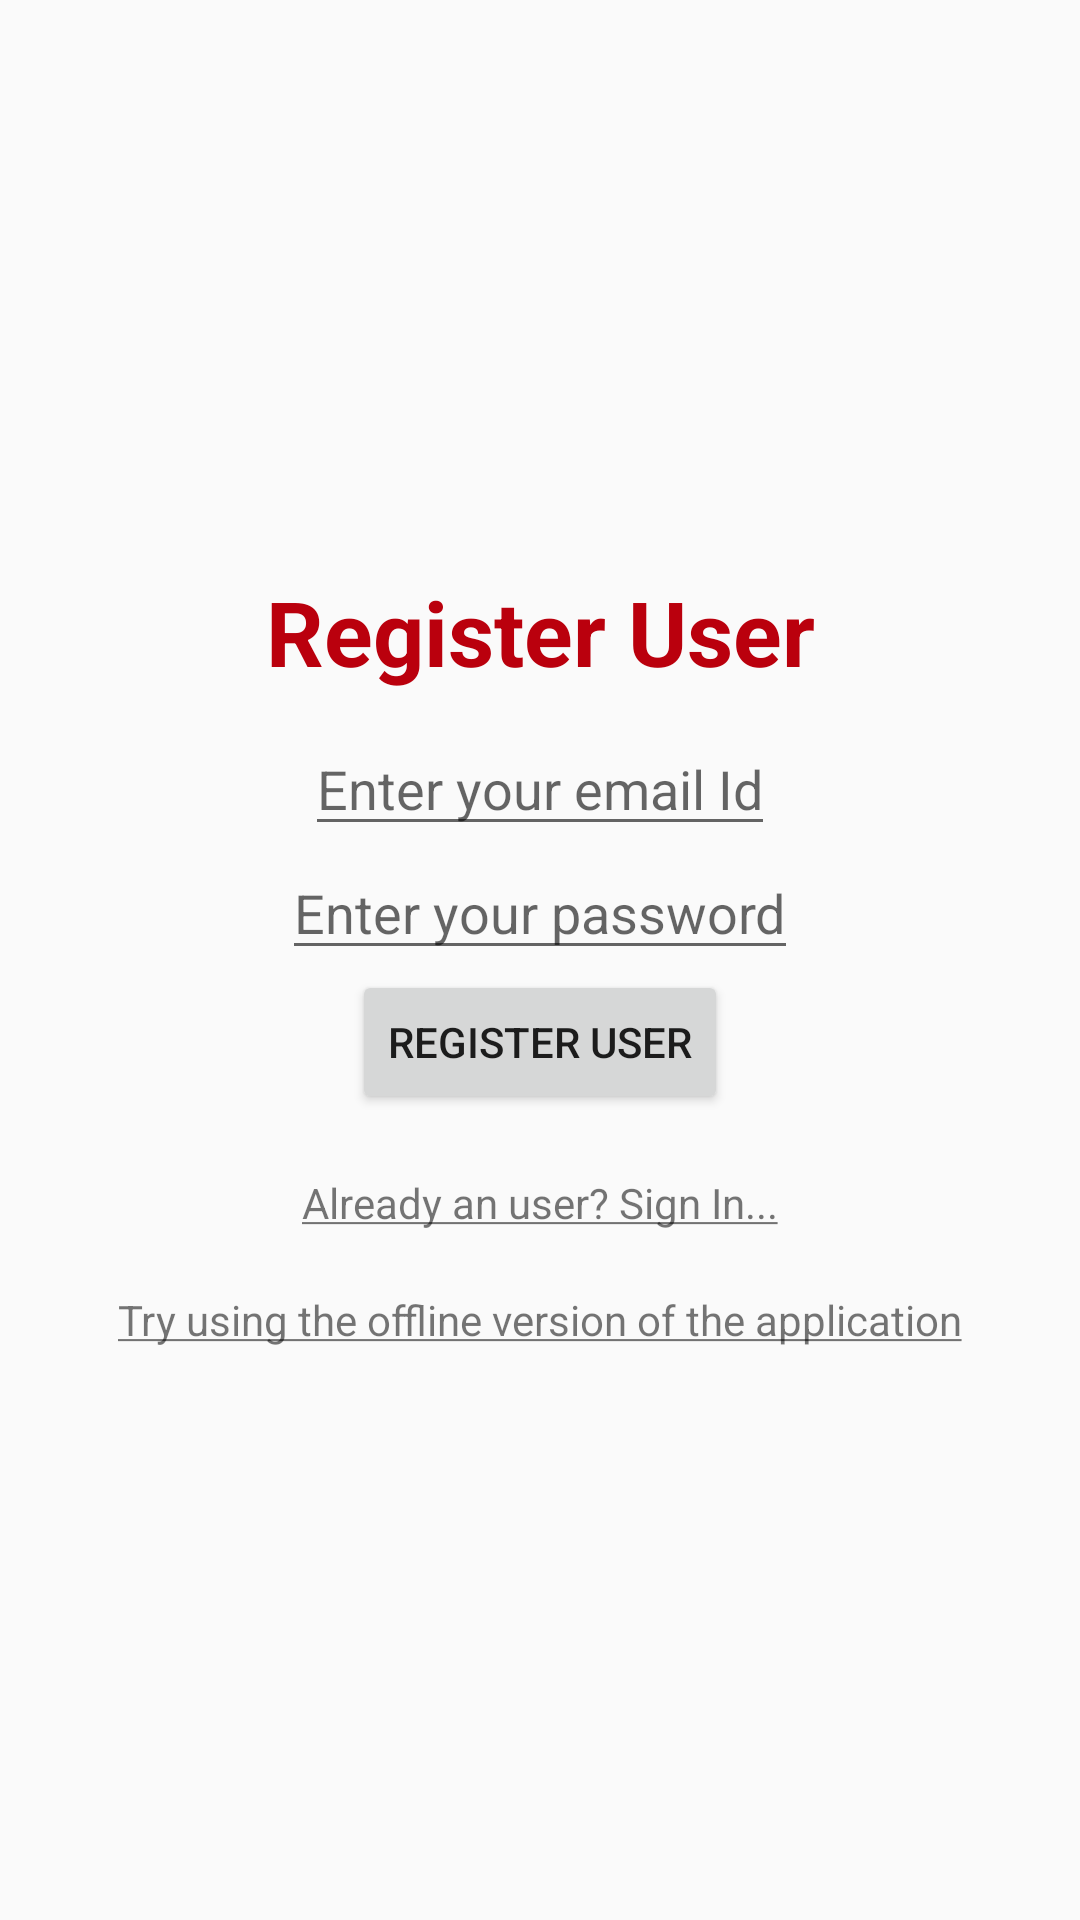

Produce the Android XML layout that renders to this screen, including the resource entries it uses.
<!-- AndroidManifest.xml: application theme AppTheme -->
<!-- res/layout/activity_register.xml -->
<?xml version="1.0" encoding="utf-8"?>
<LinearLayout
    xmlns:android="http://schemas.android.com/apk/res/android"
    android:layout_width="match_parent"
    android:layout_height="match_parent"
    android:orientation="vertical"
    android:gravity="center_vertical">

    <LinearLayout
        android:layout_width="match_parent"
        android:layout_height="wrap_content"
        android:gravity="center_horizontal"
        android:paddingBottom="@dimen/registeruserheadingbottompadding"
        >
        <TextView android:layout_height="wrap_content"
            android:layout_width="match_parent"
            android:text="@string/registerpageheadertext"
            android:gravity="center_horizontal"
            android:textSize="@dimen/registeruserheadingtextsize"
            android:textStyle="bold"
            android:textColor="@color/colorPrimaryDark"></TextView>
    </LinearLayout>

<LinearLayout
    android:layout_width="match_parent"
    android:layout_height="wrap_content"
    android:gravity="center_horizontal">
    <EditText
        android:layout_width="wrap_content"
        android:layout_height="wrap_content"
        android:hint="@string/hintforuseremail"
        android:id="@+id/useremailEditText"/>
</LinearLayout>

    <LinearLayout
        android:layout_width="match_parent"
        android:layout_height="wrap_content"
        android:gravity="center_horizontal">
        <EditText
            android:layout_width="wrap_content"
            android:layout_height="wrap_content"
            android:hint="@string/hintforpassword"
            android:id="@+id/userpasswordEditText"/>
    </LinearLayout>

    <LinearLayout
        android:layout_width="match_parent"
        android:layout_height="wrap_content"
        android:gravity="center_horizontal">
        <Button
            android:layout_width="wrap_content"
            android:layout_height="wrap_content"
            android:id="@+id/registeruserbutton"
            android:text="@string/registernewuserbuttontext"/>
    </LinearLayout>

    <LinearLayout
        android:layout_width="match_parent"
        android:layout_height="wrap_content"
        android:gravity="center_horizontal"
        android:layout_marginTop="@dimen/linklabelmargintop">

        <TextView
            android:layout_width="wrap_content"
            android:layout_height="wrap_content"

            android:text="@string/alreadyanusersignintextviewtext"
            android:id="@+id/textviewalreadyanusersignin" />
    </LinearLayout>

    <LinearLayout
        android:layout_width="match_parent"
        android:layout_height="wrap_content"
        android:gravity="center_horizontal"
        android:layout_marginTop="@dimen/linklabelmargintop">

        <TextView
            android:layout_width="wrap_content"
            android:layout_height="wrap_content"
            android:text="@string/gotoofflineversiontextview"
            android:id="@+id/textviewofflineversion" />
    </LinearLayout>






</LinearLayout>
<!-- resources referenced by this layout -->
<resources>
  <color name="colorPrimaryDark">#ba000d</color>
  <dimen name="linklabelmargintop">20dp</dimen>
  <dimen name="registeruserheadingbottompadding">10dp</dimen>
  <dimen name="registeruserheadingtextsize">30sp</dimen>
  <string name="alreadyanusersignintextviewtext"><u>Already an user? Sign In...</u></string>
  <string name="gotoofflineversiontextview"><u>Try using the offline version of the application</u></string>
  <string name="hintforpassword">Enter your password</string>
  <string name="hintforuseremail">Enter your email Id</string>
  <string name="registernewuserbuttontext">Register user</string>
  <string name="registerpageheadertext">Register User</string>
  <style name="AppTheme" parent="Theme.AppCompat.Light.DarkActionBar">
          
          <item name="colorPrimary">@color/colorPrimary</item>
          <item name="colorPrimaryDark">@color/colorPrimaryDark</item>
          <item name="colorAccent">@color/colorAccent</item>
      </style>
  <color name="colorPrimary">#f44336</color>
  <color name="colorAccent">#FF4081</color>
</resources>
